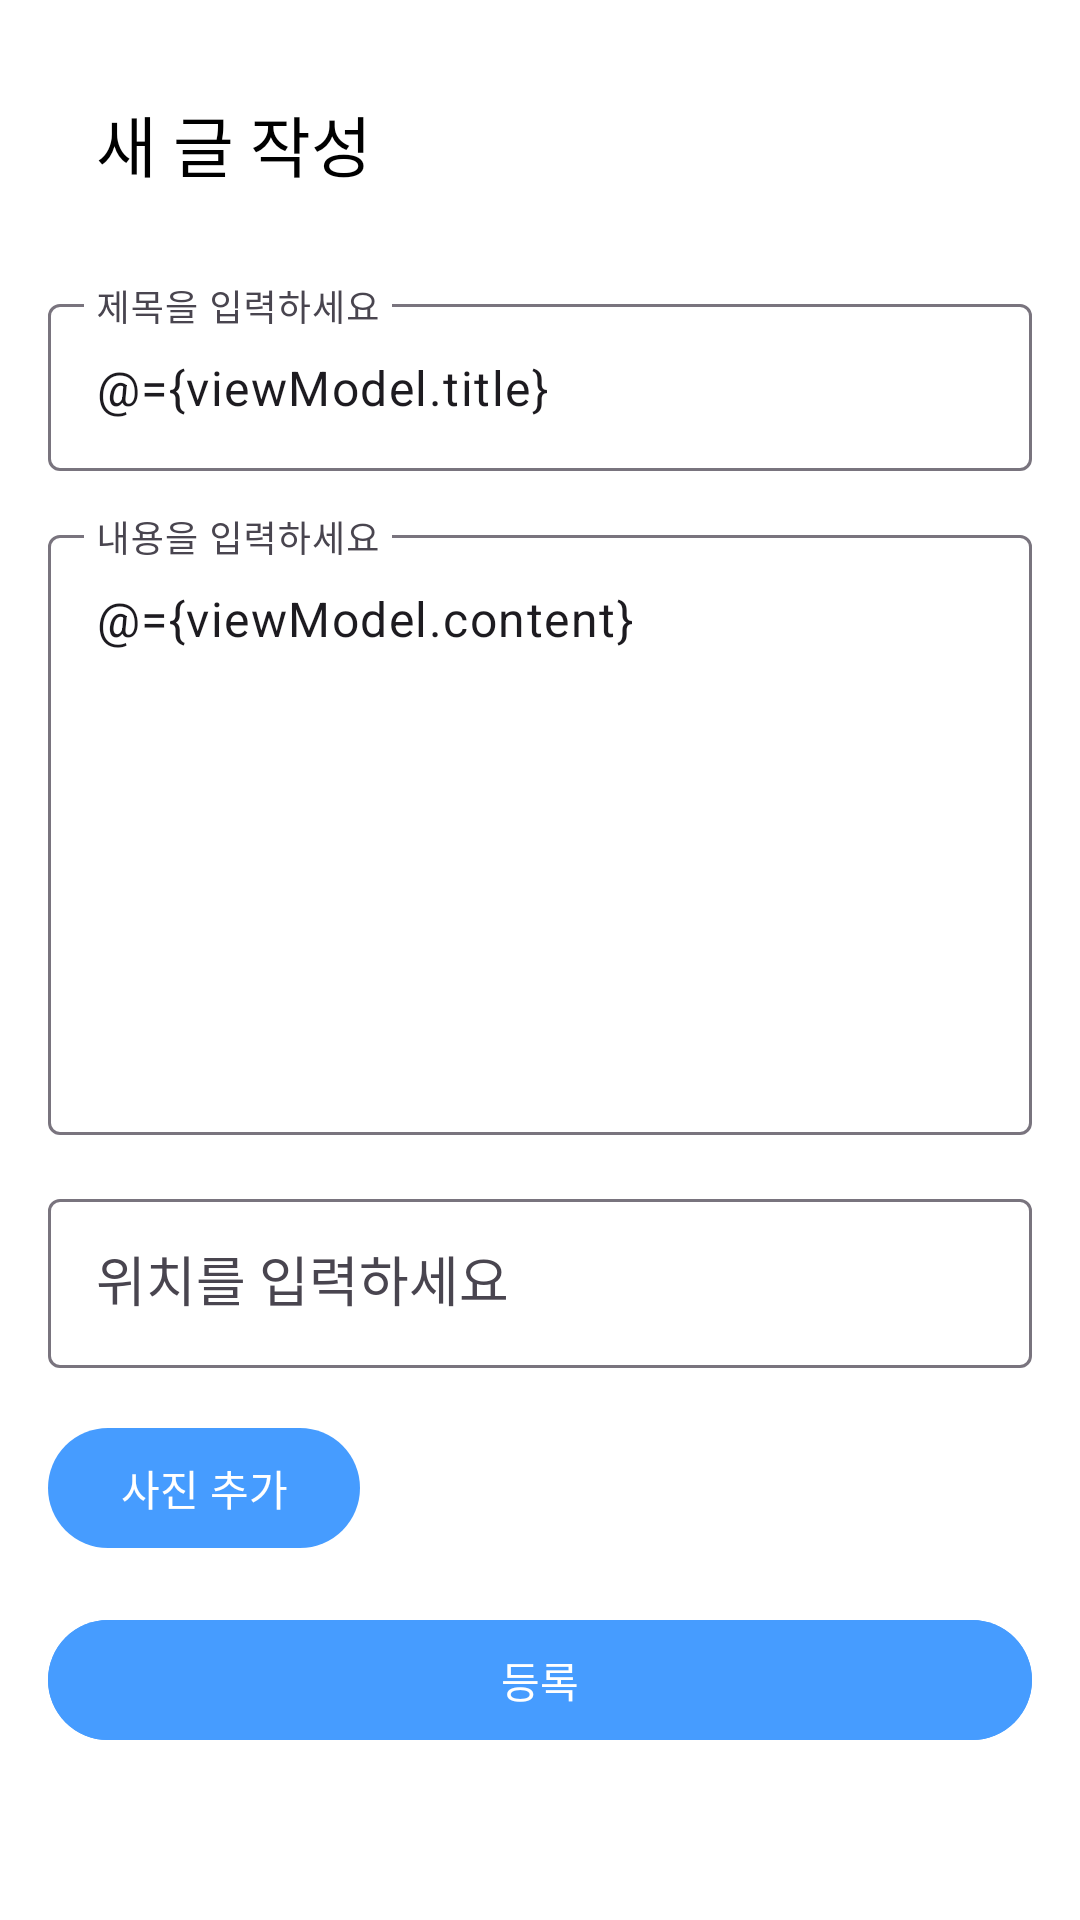

Android layout source for this screen:
<!-- AndroidManifest.xml: application theme Base.Theme.Daejangjung2 -->
<!-- res/layout/fragment_community_post.xml -->
<layout xmlns:android="http://schemas.android.com/apk/res/android"
    xmlns:app="http://schemas.android.com/apk/res-auto"
    xmlns:tools="http://schemas.android.com/tools">

    <data>
        <variable
            name="viewModel"
            type="com.example.daejangjung2.feature.main.community.post.WritePostViewModel" />
    </data>

    <LinearLayout
        android:layout_width="match_parent"
        android:layout_height="match_parent"
        android:orientation="vertical"
        android:padding="16dp"
        tools:context=".feature.write.WritePostFragment"
        android:background="@color/white"
        android:layout_marginTop="12dp">

        
        <androidx.appcompat.widget.Toolbar
            android:id="@+id/toolbar"
            android:layout_width="match_parent"
            android:layout_height="wrap_content"
            app:navigationIcon="@drawable/ic_back"
            app:title="새 글 작성"
            app:titleTextColor="@color/black"
            android:paddingStart="8dp"
            android:paddingTop="8dp"
            android:paddingBottom="8dp" />


        
        <com.google.android.material.textfield.TextInputLayout
            android:layout_width="match_parent"
            android:layout_height="wrap_content"
            android:layout_marginTop="16dp">

            <com.google.android.material.textfield.TextInputEditText
                android:id="@+id/editTextTitle"
                android:layout_width="match_parent"
                android:layout_height="wrap_content"
                android:hint="제목을 입력하세요"
                android:text="@={viewModel.title}" />
        </com.google.android.material.textfield.TextInputLayout>

        
        <com.google.android.material.textfield.TextInputLayout
            android:layout_width="match_parent"
            android:layout_height="wrap_content"
            android:layout_marginTop="16dp">

            <com.google.android.material.textfield.TextInputEditText
                android:id="@+id/editTextContent"
                android:layout_width="match_parent"
                android:layout_height="wrap_content"
                android:hint="내용을 입력하세요"
                android:text="@={viewModel.content}"
                android:minHeight="200dp"
                android:gravity="start|top" />
        </com.google.android.material.textfield.TextInputLayout>

        
        <com.google.android.material.textfield.TextInputLayout
            android:layout_width="match_parent"
            android:layout_height="wrap_content"
            android:layout_marginTop="16dp">

            <AutoCompleteTextView
                android:id="@+id/autoCompleteLocation"
                android:layout_width="match_parent"
                android:layout_height="wrap_content"
                android:padding="16dp"
                android:hint="위치를 입력하세요" />
        </com.google.android.material.textfield.TextInputLayout>

        
        <Button
            android:id="@+id/buttonAddPhoto"
            android:layout_width="wrap_content"
            android:layout_height="wrap_content"
            android:text="사진 추가"
            android:layout_marginTop="16dp"/>

        
        <Button
            android:id="@+id/buttonSubmit"
            android:layout_width="match_parent"
            android:layout_height="wrap_content"
            android:layout_marginTop="16dp"
            android:text="등록"
            android:backgroundTint="@color/blue__"
            android:textColor="@color/white" />

        <ImageView
            android:id="@+id/imageView"
            android:layout_width="match_parent"
            android:layout_height="200dp"
            android:layout_marginTop="16dp"
            android:scaleType="centerCrop"
            android:contentDescription="이미지 미리보기" />

    </LinearLayout>
</layout>
<!-- resources referenced by this layout -->
<resources>
  <color name="black">#FF000000</color>
  <color name="blue__">#469CFF</color>
  <color name="white">#FFFFFFFF</color>
  <style name="Base.Theme.Daejangjung2" parent="Theme.Material3.DayNight.NoActionBar">
          <item name="colorPrimary">@color/vista_blue_469CFF</item>
          <item name="android:statusBarColor">@color/grey_F8F8F8</item>
          <item name="android:windowLightStatusBar">true</item>
          <item name="android:textColorHighlight">@color/vista_blue_469CFF</item>
      </style>
  <color name="vista_blue_469CFF">#469CFF</color>
  <color name="grey_F8F8F8">#FFF8F8F8</color>
</resources>
